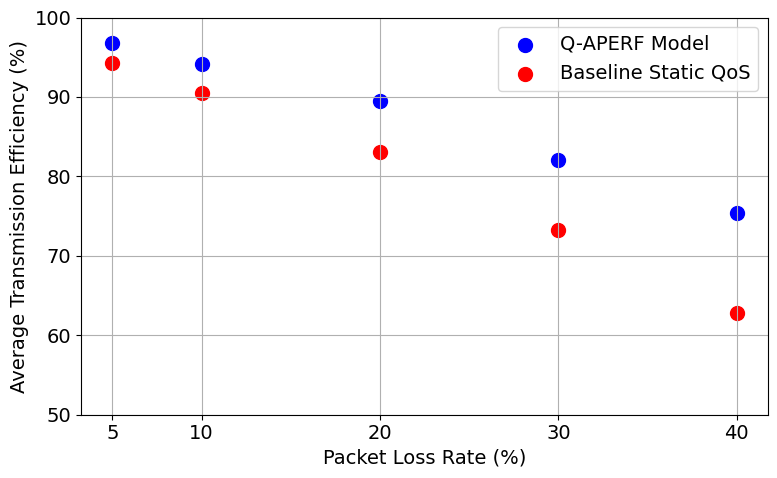

Generate this figure with matplotlib:
import matplotlib.pyplot as plt
import matplotlib as mpl

mpl.rcParams['font.family'] = 'Times New Roman'
mpl.rcParams['font.size'] = 14


plr = [5, 10, 20, 30, 40]
ate_q_learning = [96.8, 94.2, 89.5, 82.1, 75.4]
ate_baseline = [94.3, 90.5, 83.1, 73.2, 62.8]

plt.figure(figsize=(8, 5))
plt.scatter(plr, ate_q_learning, color='blue', s=100, label='Q-APERF Model')
plt.scatter(plr, ate_baseline, color='red', s=100, label='Baseline Static QoS')

plt.xlabel('Packet Loss Rate (%)')
plt.ylabel('Average Transmission Efficiency (%)')
plt.xticks(plr)
plt.ylim(50, 100)
plt.grid(True)
plt.legend()
plt.tight_layout()

plt.show()
